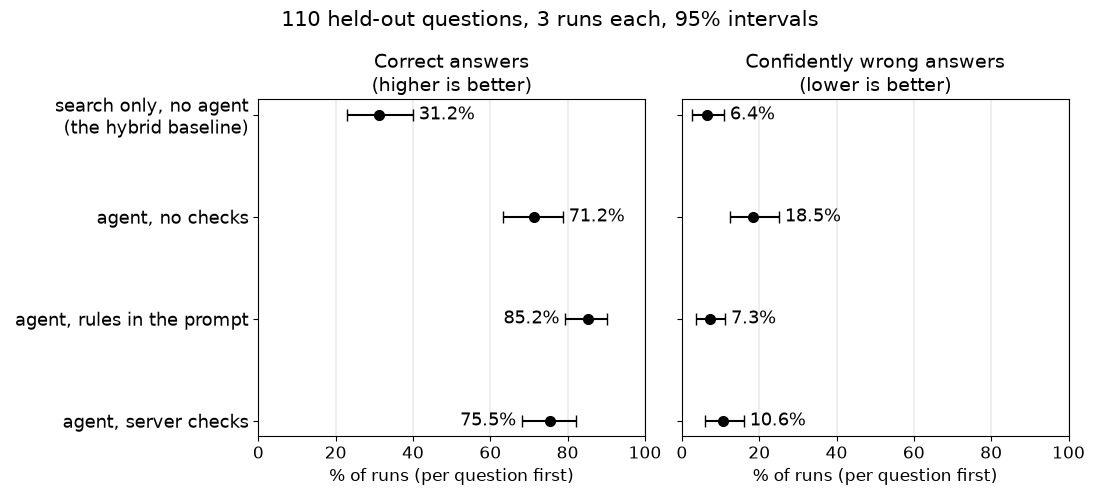

The table this chart was drawn from, first rows:
arm, row, metric, estimate, low, high
baseline, search only, no agent (the hybrid baseli…, Correct answers (higher is better), 0.3121, 0.2303, 0.4
agent-checks-off, agent, no checks, Correct answers (higher is better), 0.7121, 0.6333, 0.7879
agent-prompt-rules, agent, rules in the prompt, Correct answers (higher is better), 0.8515, 0.7939, 0.903
agent-checks-on, agent, server checks, Correct answers (higher is better), 0.7545, 0.6818, 0.8212
baseline, search only, no agent (the hybrid baseli…, Confidently wrong answers (lower is bett…, 0.06364, 0.02727, 0.1091
agent-checks-off, agent, no checks, Confidently wrong answers (lower is bett…, 0.1848, 0.1242, 0.2515
agent-prompt-rules, agent, rules in the prompt, Confidently wrong answers (lower is bett…, 0.07273, 0.03636, 0.1121
agent-checks-on, agent, server checks, Confidently wrong answers (lower is bett…, 0.1061, 0.06061, 0.1606
